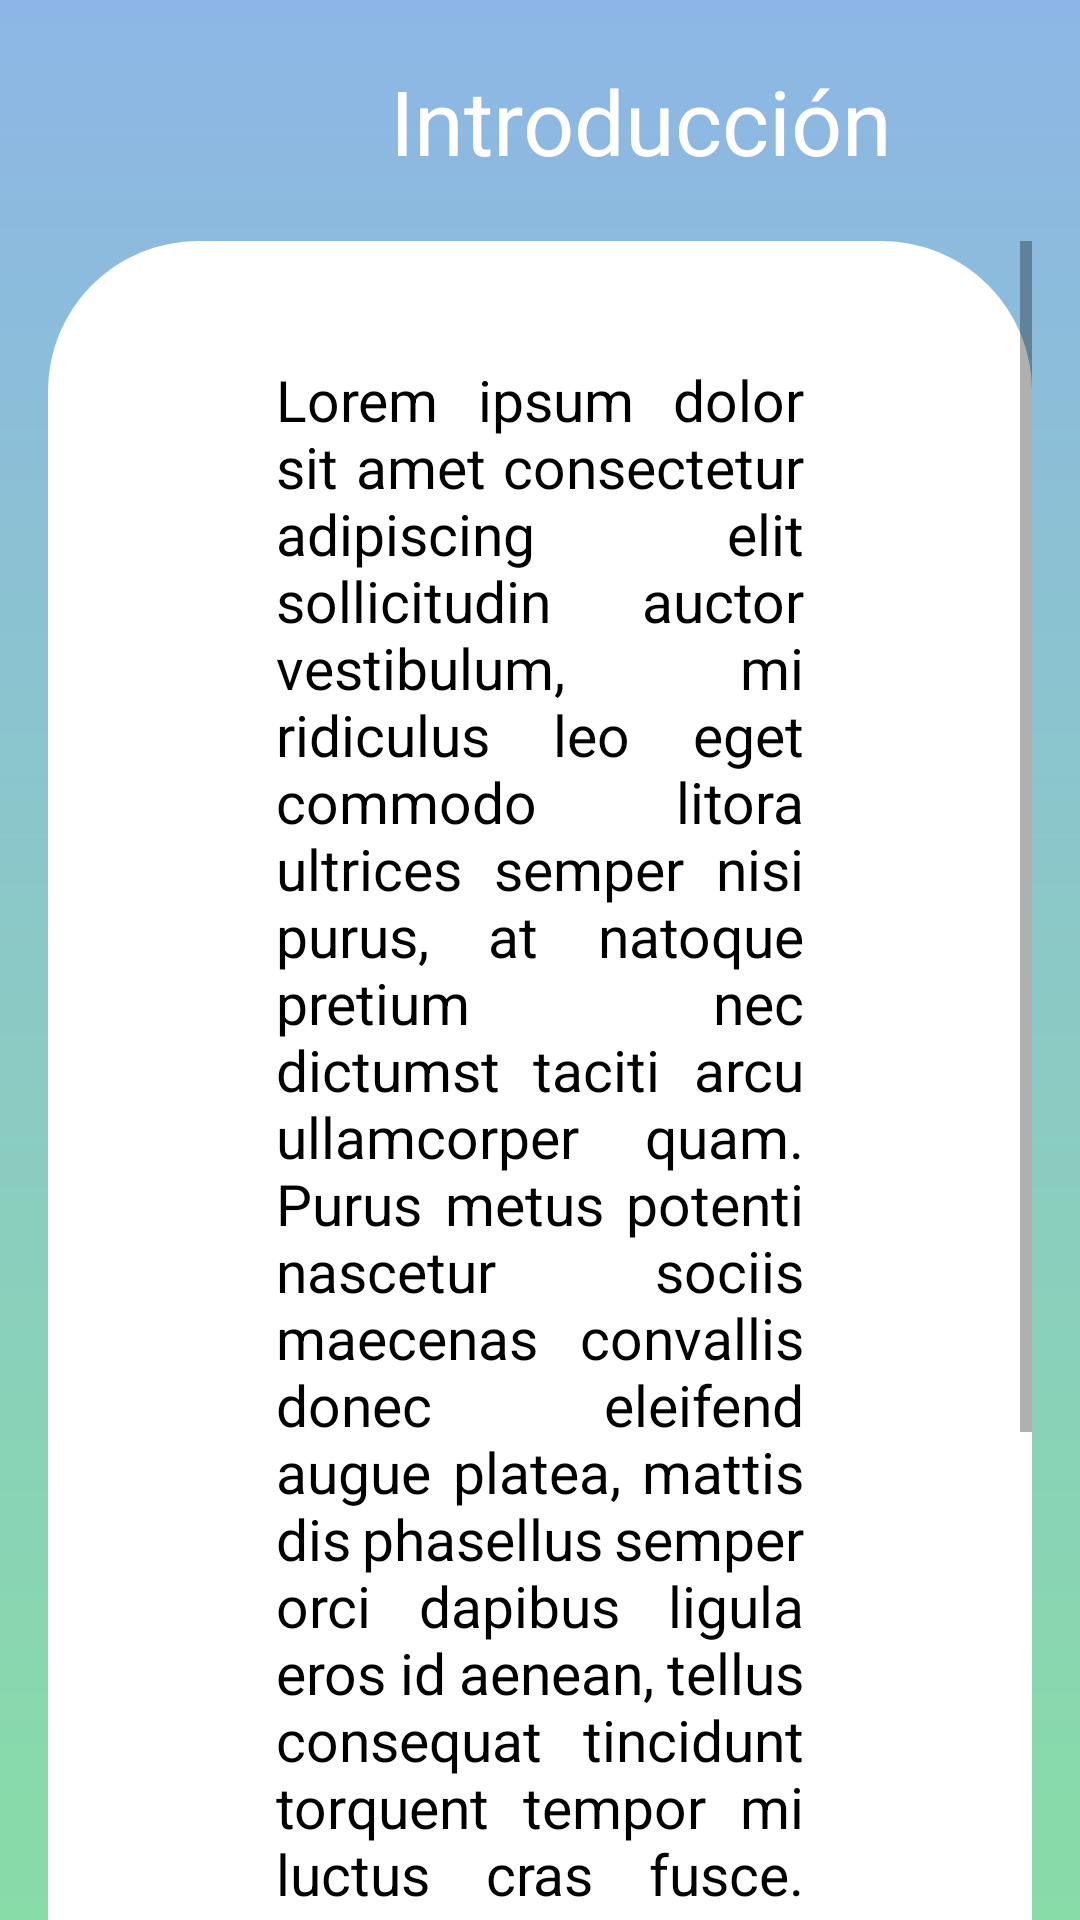

This screen was rendered from an Android layout file. Write that file and the resources it references.
<!-- AndroidManifest.xml: application theme Theme.Lexi -->
<!-- res/layout/activity_intro.xml -->
<?xml version="1.0" encoding="utf-8"?>
<LinearLayout xmlns:android="http://schemas.android.com/apk/res/android"
    android:layout_width="match_parent"
    xmlns:app="http://schemas.android.com/apk/res-auto"
    xmlns:tools="http://schemas.android.com/tools"
    android:orientation="vertical"
    android:background="@drawable/bgn4"
    android:layout_height="match_parent"
    tools:context=".ui.home.IntroductionActivity">

    <TableLayout
        android:layout_width="match_parent"
        android:layout_height="wrap_content">
        <TableRow>
            <Button
                android:id="@+id/btn_back"
                android:layout_width="50dp"
                android:layout_height="50dp"
                android:layout_gravity="center"
                android:layout_marginHorizontal="20dp"
                android:background="@drawable/ic_baseline_arrow_back_24"
                android:backgroundTint="@color/white"
                app:backgroundTint="@null" />
            <TextView
                android:id="@+id/tv_titulo"
                android:layout_width="match_parent"
                android:layout_height="wrap_content"
                android:textColor="@color/white"
                android:layout_marginVertical="@dimen/margintop_intro"
                android:textSize="@dimen/text_mensaje"
                android:textStyle="normal"
                android:fontFamily="sans-serif"
                android:gravity="center"
                android:text="@string/introduccion"/>
        </TableRow>
    </TableLayout>

    <ScrollView
        android:layout_width="match_parent"
        android:layout_height="0dp"
        android:background="@drawable/bgn_scroll_view1"
        android:layout_marginHorizontal="@dimen/fab_margin"
        android:layout_weight="1">
        <LinearLayout
            android:layout_width="match_parent"
            android:layout_height="wrap_content"
            android:layout_marginHorizontal="@dimen/fab_margin"

            android:orientation="vertical">

            <TextView
                android:id="@+id/tv_intro"
                android:layout_width="match_parent"
                android:layout_height="wrap_content"
                android:layout_marginHorizontal="@dimen/margin_intro"
                android:layout_marginTop="@dimen/activity_vertical_margin"
                android:layout_marginBottom="@dimen/fab_margin"
                android:fontFamily="sans-serif"
                android:gravity="center"
                android:text="@string/lorem_ipsum"
                android:textColor="@color/black"
                android:textSize="@dimen/text_intro"
                android:justificationMode="inter_word"
                android:textStyle="normal" />

            <Button
                android:id="@+id/btn_continuar"
                android:layout_width="match_parent"
                android:layout_height="wrap_content"
                android:layout_gravity="center"
                android:background="@drawable/btn_azul"
                android:padding="@dimen/btn_padding"
                android:text="@string/continuar"
                android:textSize="@dimen/text_intro"
                android:layout_marginBottom="@dimen/fab_margin"/>
        </LinearLayout>

    </ScrollView>


</LinearLayout>
<!-- resources referenced by this layout -->
<resources>
  <color name="black">#FF000000</color>
  <color name="white">#FFFFFFFF</color>
  <dimen name="activity_vertical_margin">40dp</dimen>
  <dimen name="btn_padding">20dp</dimen>
  <dimen name="fab_margin">16dp</dimen>
  <dimen name="margin_intro">60dp</dimen>
  <dimen name="margintop_intro">20dp</dimen>
  <dimen name="text_intro">19sp</dimen>
  <dimen name="text_mensaje">30sp</dimen>
  <!-- drawable bgn4 (drawable) -->
  <?xml version="1.0" encoding="utf-8"?>
  <shape xmlns:android="http://schemas.android.com/apk/res/android">
      <gradient
          android:angle="270"
          android:startColor="@color/azul_pastel"
          android:endColor="@color/verde_pastel" />
  </shape>
  <!-- drawable bgn_scroll_view1 (drawable) -->
  <?xml version="1.0" encoding="utf-8"?>
  <selector xmlns:android="http://schemas.android.com/apk/res/android">
      <item>
          <shape android:shape="rectangle">
              <solid android:color="@color/white"/>
              <corners android:topLeftRadius="50dp"
                  android:topRightRadius="50dp"/>
          </shape>
      </item>
  </selector>
  <!-- drawable btn_azul (drawable) -->
  <?xml version="1.0" encoding="utf-8"?>
  <selector xmlns:android="http://schemas.android.com/apk/res/android">
      <item>
          <shape android:shape="rectangle">
              <gradient
                  android:angle="315"
                  android:startColor="@color/azul_pastel_2"
                  android:endColor="@color/azul_cyan_pastel" />
              <corners android:radius="100dp" />
          </shape>
      </item>
  </selector>
  <string name="introduccion">Introducción</string>
  <string name="lorem_ipsum">Lorem ipsum dolor sit amet consectetur adipiscing elit sollicitudin auctor vestibulum, mi ridiculus leo eget commodo litora ultrices semper nisi purus, at natoque pretium nec dictumst taciti arcu ullamcorper quam. Purus metus potenti nascetur sociis maecenas convallis donec eleifend augue platea, mattis dis phasellus semper orci dapibus ligula eros id aenean, tellus consequat tincidunt torquent tempor mi luctus cras fusce. Lorem ipsum dolor sit amet consectetur adipiscing elit sollicitudin auctor vestibulum, mi ridiculus.</string>
  <style name="Theme.Lexi" parent="Theme.MaterialComponents.DayNight.NoActionBar">
          
          <item name="colorPrimary">@color/azul_pastel</item>
          <item name="colorPrimaryVariant">@color/morado_pastel</item>
          <item name="colorOnPrimary">@color/white</item>
          
          <item name="colorSecondary">@color/azul_cyan_pastel</item>
          <item name="colorSecondaryVariant">@color/verde_pastel</item>
          <item name="colorOnSecondary">@color/black</item>
          
          <item name="android:statusBarColor" tools:targetApi="l">?attr/colorPrimaryVariant</item>
          
      </style>
  <color name="azul_pastel">#8DB6E6</color>
  <color name="verde_pastel">#88DCA7</color>
  <color name="azul_pastel_2">#63BBFD</color>
  <color name="azul_cyan_pastel">#A9E7F3</color>
  <color name="morado_pastel">#C592E2</color>
</resources>
